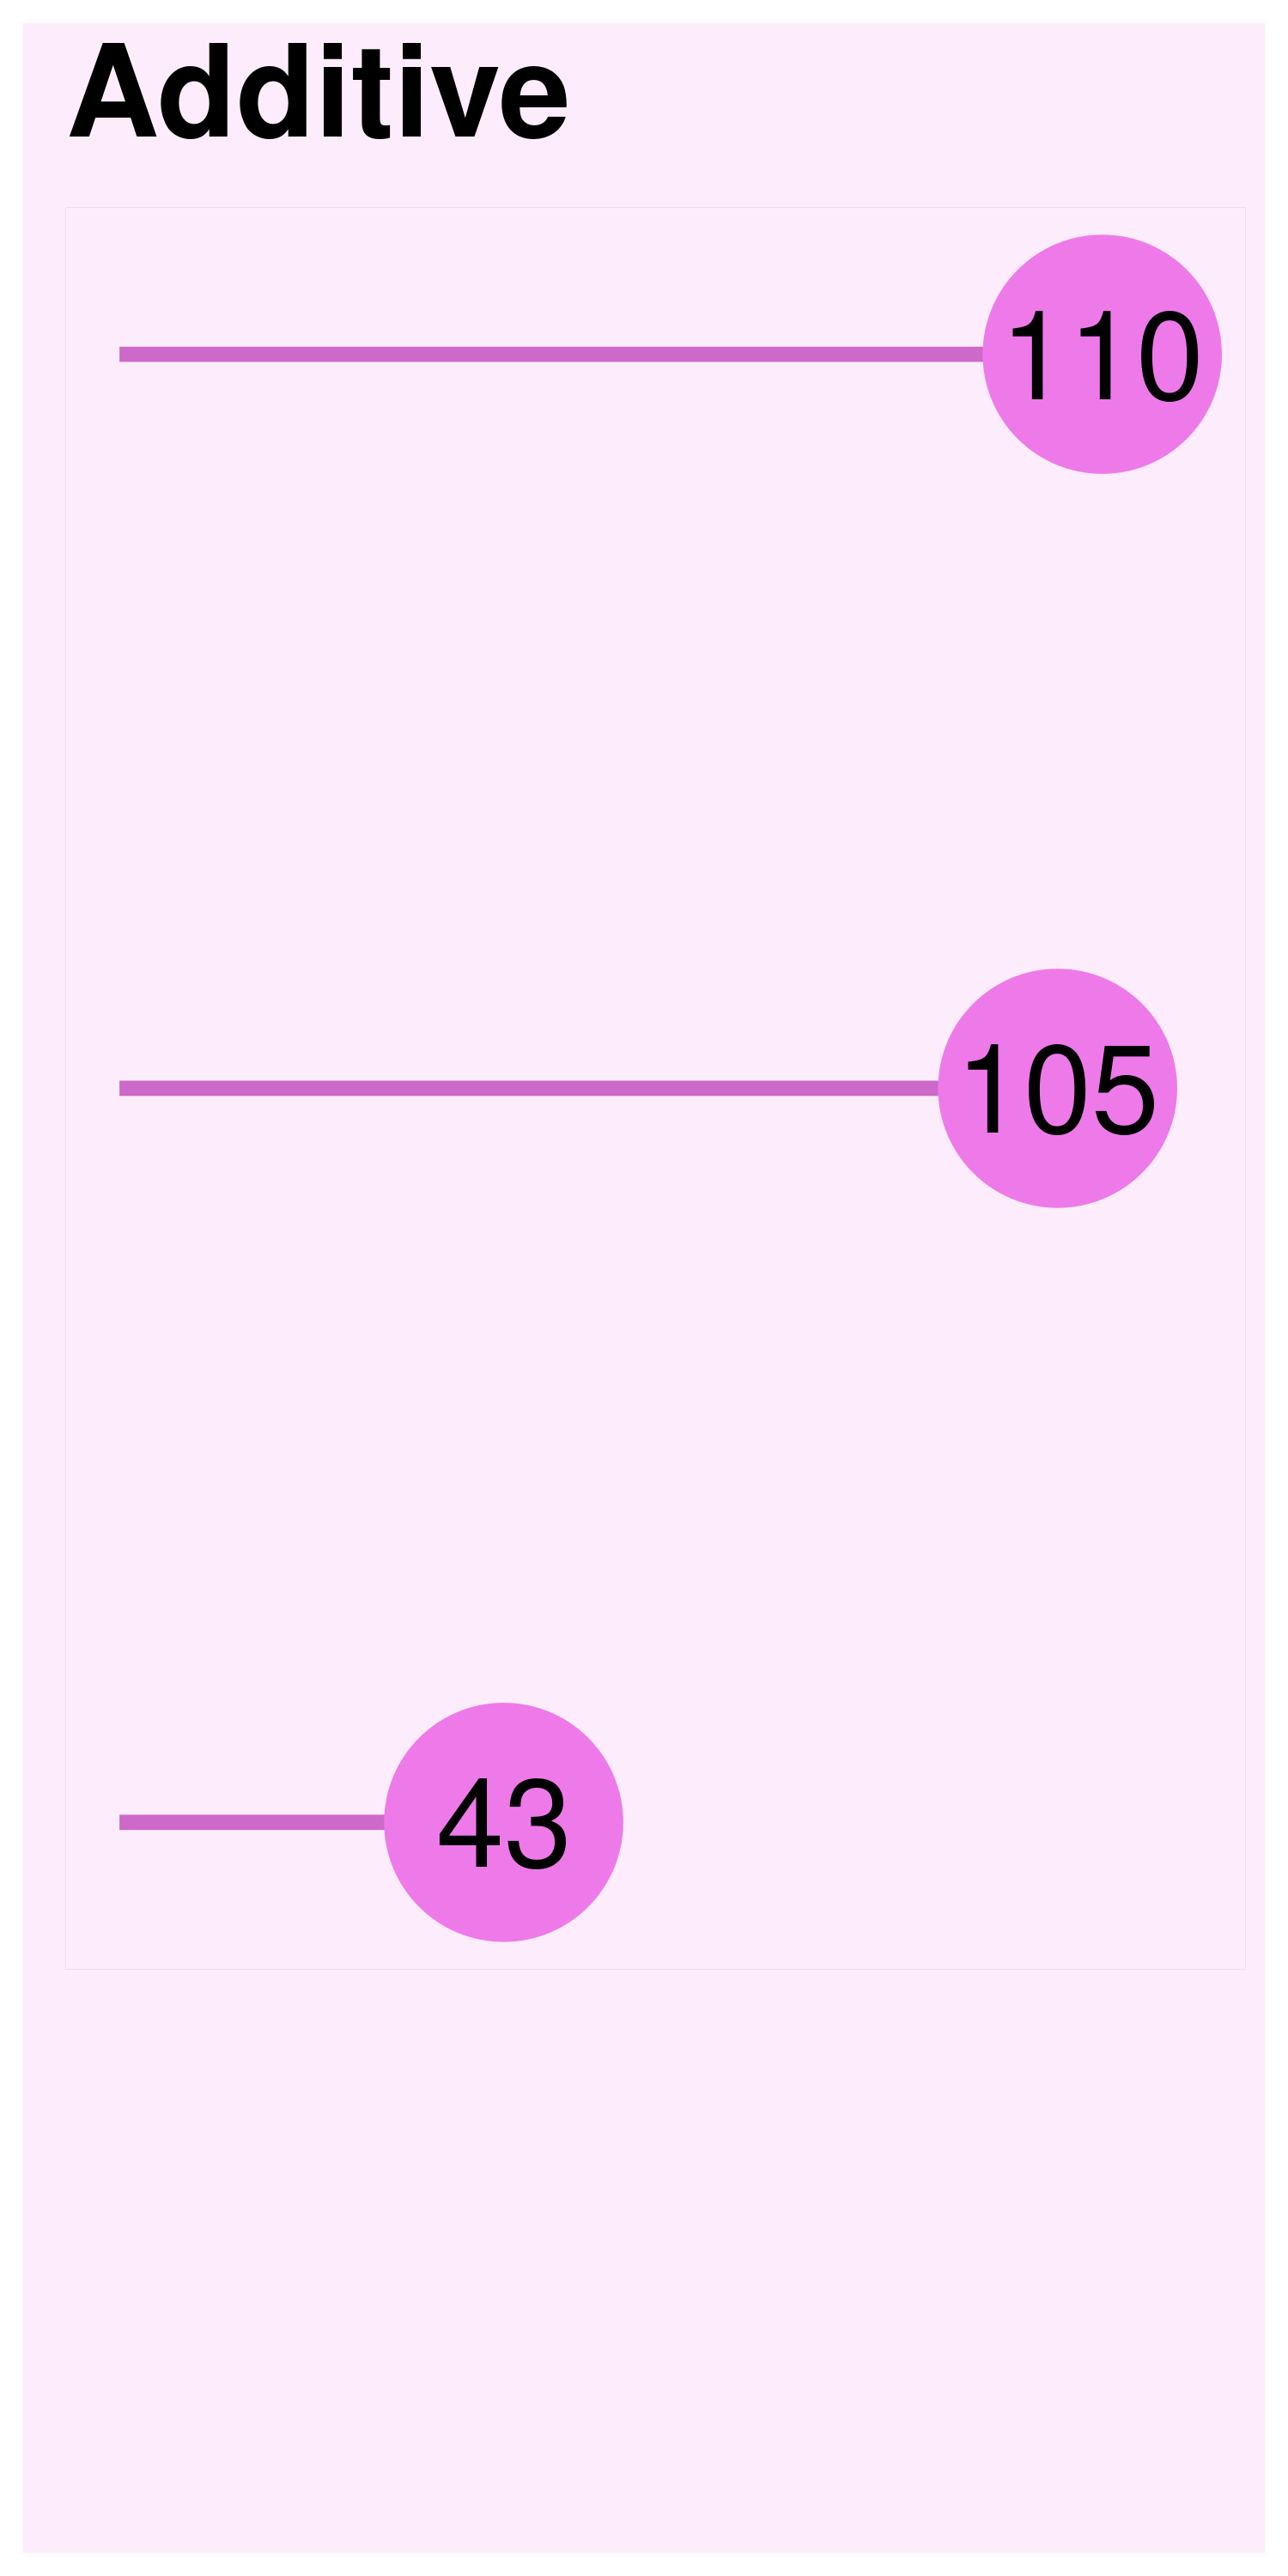

The table this chart was drawn from, first rows:
, Var1, Freq
11, [B-](CC)(CC)CC.[Na+].O=O, 110
5, [B-](CC)(CC)CC.[Na+], 105
52, C1CCC(CC1)P(CCP(C2CCCCC2)C3CCCCC3)C4CCCC…, 43
